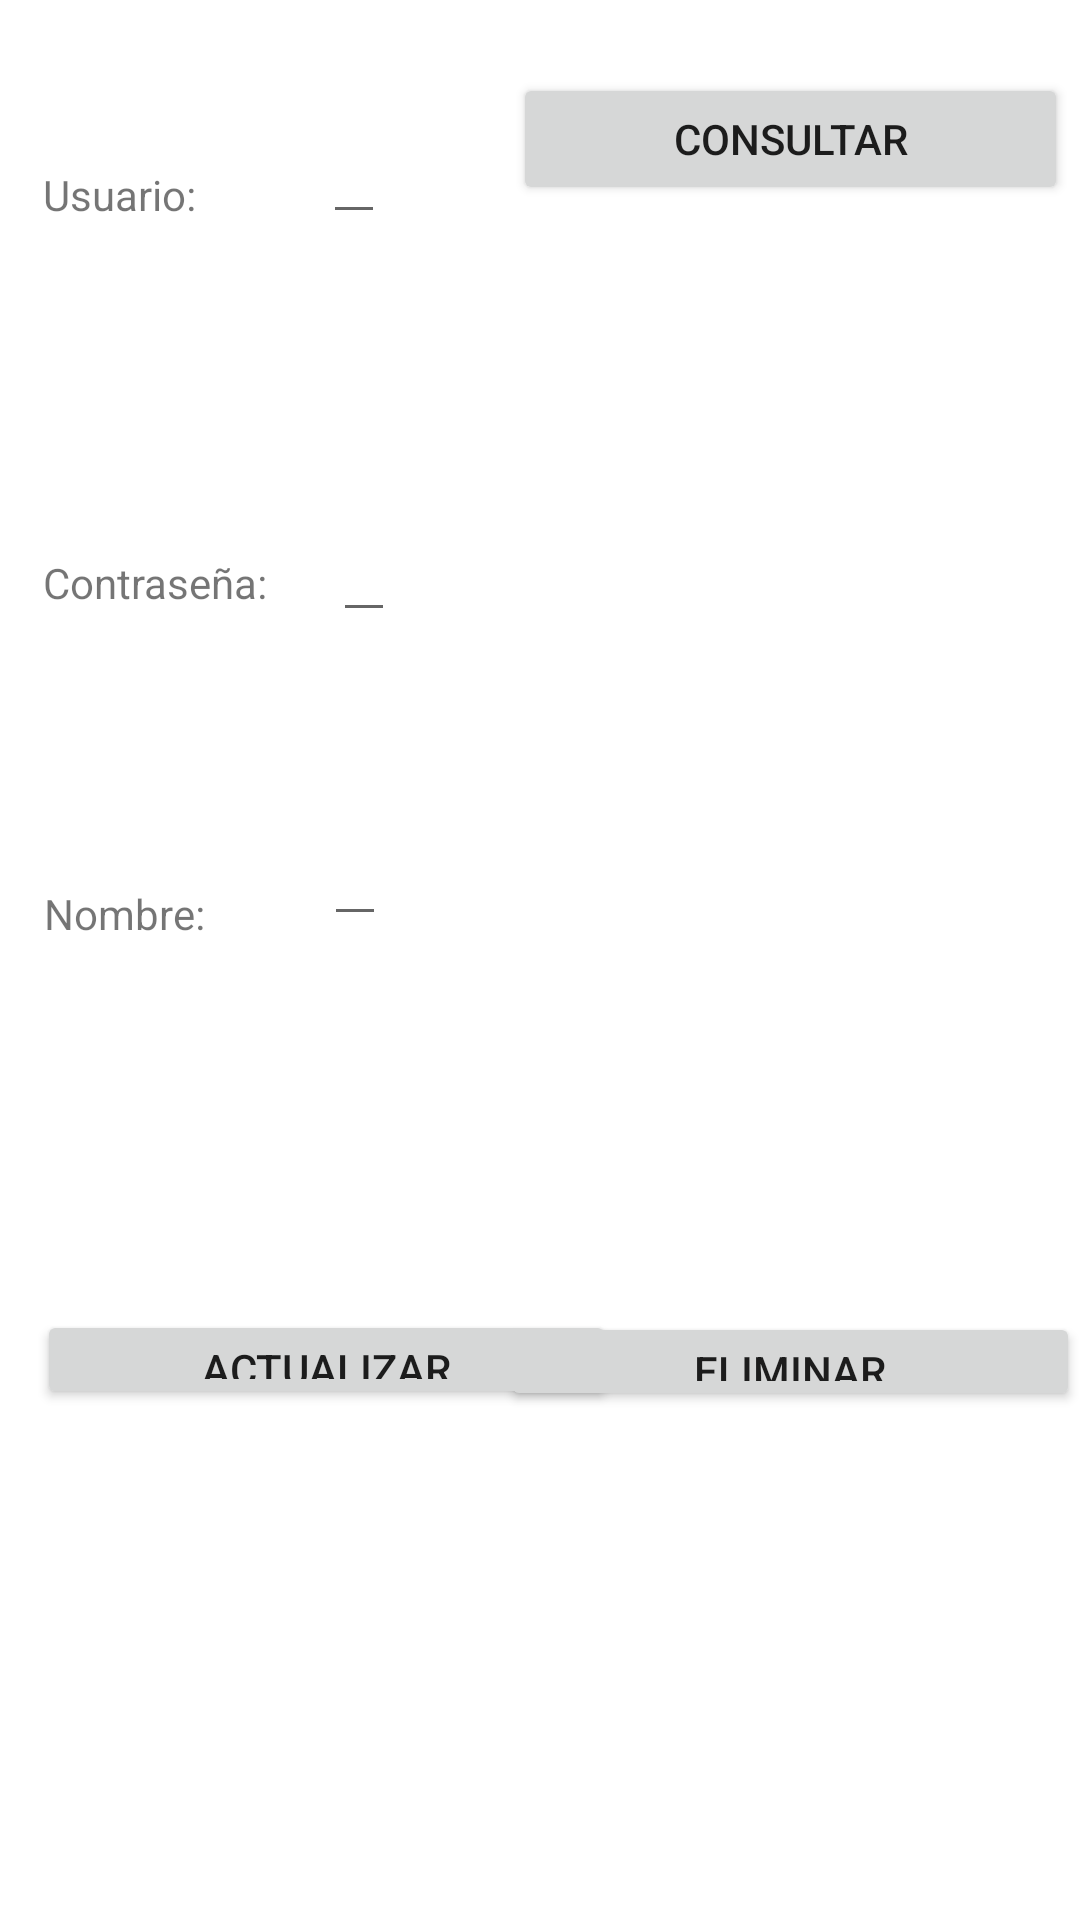

The Android layout XML behind this screen, and the referenced resources:
<!-- AndroidManifest.xml: application theme Theme.BaseDeDatosBlackSheep -->
<!-- res/layout/activity_consulta_usuario.xml -->
<?xml version="1.0" encoding="utf-8"?>
<androidx.constraintlayout.widget.ConstraintLayout xmlns:android="http://schemas.android.com/apk/res/android"
    xmlns:app="http://schemas.android.com/apk/res-auto"
    xmlns:tools="http://schemas.android.com/tools"
    android:layout_width="match_parent"
    android:layout_height="match_parent"
    tools:context=".ConsultaUsuario">

    <TextView
        android:id="@+id/tvUsuario"
        android:layout_width="wrap_content"
        android:layout_height="wrap_content"
        android:text="Usuario: "
        app:layout_constraintBottom_toBottomOf="parent"
        app:layout_constraintHorizontal_bias="0.047"
        app:layout_constraintLeft_toLeftOf="parent"
        app:layout_constraintRight_toRightOf="parent"
        app:layout_constraintTop_toTopOf="parent"
        app:layout_constraintVertical_bias="0.089" />

    <EditText
        android:id="@+id/tvUsuarioLog"
        android:layout_width="wrap_content"
        android:layout_height="wrap_content"
        app:layout_constraintBottom_toBottomOf="parent"
        app:layout_constraintEnd_toEndOf="parent"
        app:layout_constraintHorizontal_bias="0.144"
        app:layout_constraintStart_toEndOf="@+id/tvUsuario"
        app:layout_constraintTop_toTopOf="parent"
        app:layout_constraintVertical_bias="0.061"
        tools:ignore="MissingConstraints" />

    <TextView
        android:id="@+id/tvContraseña"
        android:layout_width="wrap_content"
        android:layout_height="wrap_content"
        android:text="Contraseña: "
        app:layout_constraintBottom_toBottomOf="parent"
        app:layout_constraintHorizontal_bias="0.051"
        app:layout_constraintLeft_toLeftOf="parent"
        app:layout_constraintRight_toRightOf="parent"
        app:layout_constraintTop_toBottomOf="@+id/tvUsuario"
        app:layout_constraintVertical_bias="0.202" />

    <EditText
        android:id="@+id/tvContraseñaLog"
        android:layout_width="wrap_content"
        android:layout_height="wrap_content"
        app:layout_constraintBottom_toBottomOf="parent"
        app:layout_constraintEnd_toEndOf="parent"
        app:layout_constraintHorizontal_bias="0.074"
        app:layout_constraintStart_toEndOf="@+id/tvContraseña"
        app:layout_constraintTop_toTopOf="parent"
        app:layout_constraintVertical_bias="0.283"
        tools:ignore="MissingConstraints" />

    <TextView
        android:id="@+id/tvNombre"
        android:layout_width="wrap_content"
        android:layout_height="wrap_content"
        android:text="Nombre: "
        app:layout_constraintBottom_toBottomOf="parent"
        app:layout_constraintHorizontal_bias="0.048"
        app:layout_constraintLeft_toLeftOf="parent"
        app:layout_constraintRight_toRightOf="parent"
        app:layout_constraintTop_toBottomOf="@+id/tvContraseña"
        app:layout_constraintVertical_bias="0.219" />

    <EditText
        android:id="@+id/tvNombreLog"
        android:layout_width="wrap_content"
        android:layout_height="wrap_content"
        app:layout_constraintBottom_toBottomOf="parent"
        app:layout_constraintEnd_toEndOf="parent"
        app:layout_constraintHorizontal_bias="0.136"
        app:layout_constraintStart_toEndOf="@+id/tvNombre"
        app:layout_constraintTop_toBottomOf="@+id/tvContraseñaLog"
        app:layout_constraintVertical_bias="0.155"
        tools:ignore="MissingConstraints" />

    <Button
        android:id="@+id/BtnConsultar"
        android:layout_width="185dp"
        android:layout_height="44dp"
        android:text="Consultar"
        app:layout_constraintBottom_toBottomOf="parent"
        app:layout_constraintEnd_toEndOf="parent"
        app:layout_constraintHorizontal_bias="0.913"
        app:layout_constraintStart_toEndOf="@+id/tvUsuarioLog"
        app:layout_constraintTop_toTopOf="parent"
        app:layout_constraintVertical_bias="0.041" />

    <Button
        android:id="@+id/BtnActualizar"
        android:layout_width="193dp"
        android:layout_height="33dp"
        android:text="Actualizar"
        app:layout_constraintBottom_toBottomOf="parent"
        app:layout_constraintEnd_toEndOf="parent"
        app:layout_constraintHorizontal_bias="0.073"
        app:layout_constraintStart_toStartOf="parent"
        app:layout_constraintTop_toBottomOf="@+id/tvNombre"
        app:layout_constraintVertical_bias="0.419"
        tools:ignore="MissingConstraints" />

    <Button
        android:id="@+id/BtnEliminar"
        android:layout_width="193dp"
        android:layout_height="33dp"
        android:text="Eliminar"
        app:layout_constraintBottom_toBottomOf="parent"
        app:layout_constraintEnd_toEndOf="parent"
        app:layout_constraintHorizontal_bias="1.0"
        app:layout_constraintStart_toEndOf="@+id/BtnActualizar"
        app:layout_constraintTop_toBottomOf="@+id/BtnConsultar"
        app:layout_constraintVertical_bias="0.685" />


</androidx.constraintlayout.widget.ConstraintLayout>
<!-- resources referenced by this layout -->
<resources>
  <style name="Theme.BaseDeDatosBlackSheep" parent="Theme.MaterialComponents.DayNight.DarkActionBar">
          
          <item name="colorPrimary">@color/purple_500</item>
          <item name="colorPrimaryVariant">@color/purple_700</item>
          <item name="colorOnPrimary">@color/white</item>
          
          <item name="colorSecondary">@color/teal_200</item>
          <item name="colorSecondaryVariant">@color/teal_700</item>
          <item name="colorOnSecondary">@color/black</item>
          
          <item name="android:statusBarColor" tools:targetApi="l">?attr/colorPrimaryVariant</item>
          
      </style>
  <color name="purple_500">#FF6200EE</color>
  <color name="purple_700">#FF3700B3</color>
  <color name="white">#FFFFFFFF</color>
  <color name="teal_200">#FF03DAC5</color>
  <color name="teal_700">#FF018786</color>
  <color name="black">#FF000000</color>
</resources>
